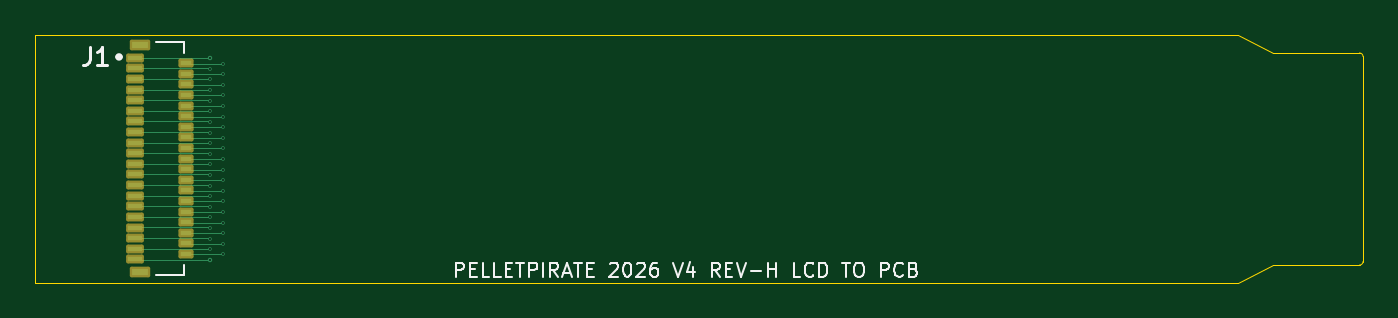
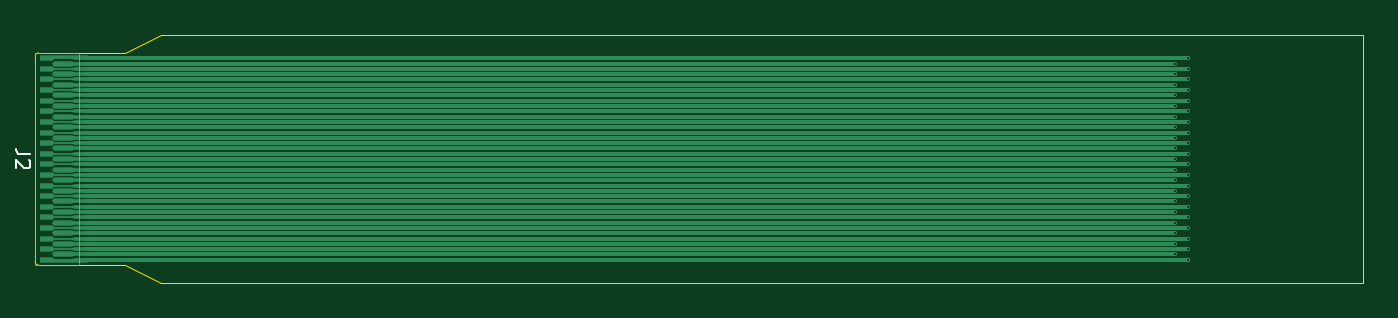
Circuit board: 9 layer files. Board 75.1 x 14.0 mm.
- bottom_copper: PCB_to_LCD_FPC_REV_H-B_Cu.gbl (9991 bytes)
- bottom_mask: PCB_to_LCD_FPC_REV_H-B_Mask.gbs (638 bytes)
- outline: PCB_to_LCD_FPC_REV_H-Edge_Cuts.gm1 (1181 bytes)
- top_copper: PCB_to_LCD_FPC_REV_H-F_Cu.gtl (9308 bytes)
- top_mask: PCB_to_LCD_FPC_REV_H-F_Mask.gts (2598 bytes)
- paste: PCB_to_LCD_FPC_REV_H-F_Paste.gtp (11631 bytes)
- bottom_silk: PCB_to_LCD_FPC_REV_H-b_silkscreen.gbo (1270 bytes)
- top_silk: PCB_to_LCD_FPC_REV_H-f_silkscreen.gto (13496 bytes)
- drill: PCB_to_LCD_FPC_REV_H.drl (854 bytes)

=== bottom_copper: PCB_to_LCD_FPC_REV_H-B_Cu.gbl (9991 bytes, source omitted) ===
=== bottom_mask: PCB_to_LCD_FPC_REV_H-B_Mask.gbs ===
%TF.GenerationSoftware,KiCad,Pcbnew,10.0.5*%
%TF.CreationDate,2026-08-16T21:57:37-05:00*%
%TF.ProjectId,PCB_to_LCD_FPC_REV_H,5043425f-746f-45f4-9c43-445f4650435f,rev?*%
%TF.SameCoordinates,Original*%
%TF.FileFunction,Soldermask,Bot*%
%TF.FilePolarity,Negative*%
%FSLAX46Y46*%
G04 Gerber Fmt 4.6, Leading zero omitted, Abs format (unit mm)*
G04 Created by KiCad (PCBNEW 10.0.5) date 2026-08-16 21:57:37*
%MOMM*%
%LPD*%
G01*
G04 APERTURE LIST*
%ADD10C,0.010000*%
G04 APERTURE END LIST*
D10*
%TO.C,J2*%
X179800000Y-95700000D02*
X179800000Y-107700000D01*
X177300000Y-107700000D01*
X177300000Y-95700000D01*
X179800000Y-95700000D01*
%TD*%
M02*

=== outline: PCB_to_LCD_FPC_REV_H-Edge_Cuts.gm1 ===
%TF.GenerationSoftware,KiCad,Pcbnew,10.0.5*%
%TF.CreationDate,2026-08-16T21:57:37-05:00*%
%TF.ProjectId,PCB_to_LCD_FPC_REV_H,5043425f-746f-45f4-9c43-445f4650435f,rev?*%
%TF.SameCoordinates,Original*%
%TF.FileFunction,Profile,NP*%
%FSLAX46Y46*%
G04 Gerber Fmt 4.6, Leading zero omitted, Abs format (unit mm)*
G04 Created by KiCad (PCBNEW 10.0.5) date 2026-08-16 21:57:37*
%MOMM*%
%LPD*%
G01*
G04 APERTURE LIST*
%TA.AperFunction,Profile*%
%ADD10C,0.050000*%
%TD*%
G04 APERTURE END LIST*
D10*
X104700000Y-94700000D02*
X172700000Y-94700000D01*
X104700000Y-108700000D02*
X104700000Y-94700000D01*
X172700000Y-94700000D02*
X174700000Y-95700000D01*
X172700000Y-108700000D02*
X104700000Y-108700000D01*
X174700000Y-95700000D02*
X176600000Y-95700000D01*
X174700000Y-107700000D02*
X172700000Y-108700000D01*
X176600000Y-107700000D02*
X174700000Y-107700000D01*
%TO.C,J2*%
X179600000Y-95700000D02*
X176600000Y-95700000D01*
X179600000Y-107700000D02*
X176600000Y-107700000D01*
X179800000Y-95900000D02*
X179800000Y-107500000D01*
X179600000Y-95700000D02*
G75*
G02*
X179800000Y-95900000I-1451J-201451D01*
G01*
X179800000Y-107500000D02*
G75*
G02*
X179600000Y-107700000I-201451J1451D01*
G01*
%TD*%
M02*

=== top_copper: PCB_to_LCD_FPC_REV_H-F_Cu.gtl (9308 bytes, source omitted) ===
=== top_mask: PCB_to_LCD_FPC_REV_H-F_Mask.gts (2598 bytes, source withheld) ===
=== paste: PCB_to_LCD_FPC_REV_H-F_Paste.gtp (11631 bytes, source omitted) ===
=== bottom_silk: PCB_to_LCD_FPC_REV_H-b_silkscreen.gbo ===
%TF.GenerationSoftware,KiCad,Pcbnew,10.0.5*%
%TF.CreationDate,2026-08-16T21:57:37-05:00*%
%TF.ProjectId,PCB_to_LCD_FPC_REV_H,5043425f-746f-45f4-9c43-445f4650435f,rev?*%
%TF.SameCoordinates,Original*%
%TF.FileFunction,Legend,Bot*%
%TF.FilePolarity,Positive*%
%FSLAX46Y46*%
G04 Gerber Fmt 4.6, Leading zero omitted, Abs format (unit mm)*
G04 Created by KiCad (PCBNEW 10.0.5) date 2026-08-16 21:57:37*
%MOMM*%
%LPD*%
G01*
G04 APERTURE LIST*
%ADD10C,0.120000*%
G04 APERTURE END LIST*
D10*
X180063855Y-101433333D02*
X180635283Y-101433333D01*
X180635283Y-101433333D02*
X180749569Y-101395238D01*
X180749569Y-101395238D02*
X180825760Y-101319047D01*
X180825760Y-101319047D02*
X180863855Y-101204762D01*
X180863855Y-101204762D02*
X180863855Y-101128571D01*
X180140045Y-101776190D02*
X180101950Y-101814286D01*
X180101950Y-101814286D02*
X180063855Y-101890476D01*
X180063855Y-101890476D02*
X180063855Y-102080952D01*
X180063855Y-102080952D02*
X180101950Y-102157143D01*
X180101950Y-102157143D02*
X180140045Y-102195238D01*
X180140045Y-102195238D02*
X180216236Y-102233333D01*
X180216236Y-102233333D02*
X180292426Y-102233333D01*
X180292426Y-102233333D02*
X180406712Y-102195238D01*
X180406712Y-102195238D02*
X180863855Y-101738095D01*
X180863855Y-101738095D02*
X180863855Y-102233333D01*
M02*

=== top_silk: PCB_to_LCD_FPC_REV_H-f_silkscreen.gto (13496 bytes, source omitted) ===
=== drill: PCB_to_LCD_FPC_REV_H.drl ===
M48
; DRILL file KiCad 10.0.5 date 2026-08-16T21:57:38
; FORMAT={-:-/ absolute / metric / decimal}
; #@! TF.CreationDate,2026-08-16T21:57:38-05:00
; #@! TF.GenerationSoftware,Kicad,Pcbnew,10.0.5
; #@! TF.FileFunction,MixedPlating,1,2
FMAT,2
METRIC
; #@! TA.AperFunction,Plated,PTH,ViaDrill
T1C0.100
%
G90
G05
T1
X114.6Y-95.975
X114.6Y-96.6
X114.6Y-97.2
X114.6Y-97.8
X114.6Y-98.4
X114.6Y-99.0
X114.6Y-99.6
X114.6Y-100.2
X114.6Y-100.8
X114.6Y-101.4
X114.6Y-102.0
X114.6Y-102.6
X114.6Y-103.2
X114.6Y-103.8
X114.6Y-104.4
X114.6Y-105.0
X114.6Y-105.6
X114.6Y-106.2
X114.6Y-106.8
X114.6Y-107.425
X115.3Y-96.3
X115.3Y-96.875
X115.3Y-97.5
X115.3Y-98.1
X115.3Y-98.7
X115.3Y-99.3
X115.3Y-99.9
X115.3Y-100.5
X115.3Y-101.1
X115.3Y-101.7
X115.3Y-102.3
X115.3Y-102.9
X115.3Y-103.5
X115.3Y-104.1
X115.3Y-104.7
X115.3Y-105.3
X115.3Y-105.9
X115.3Y-106.5
X115.3Y-107.1
M30
